The GitHub repository nazarlielmaddin/vehicle-recognizer contains a labelled image folder "makes" with 34 categories: BAIC, BMW, BYD, Bentley, Changan, Chery, Chevrolet, DFSK, Ford, GAC, Geely, GWM, HOWO, Haval, Honda, Hyundai, Infiniti, Jeep, Kia, Lada, Land Rover, Lexus, Li Auto, Lynk, Lynk and Co, Mazda, Mercedes-Benz, Mitsubishi, Nissan, Porsche, Soueast, Toyota, Volkswagen, Zeekr. Examples follow, each with its label.

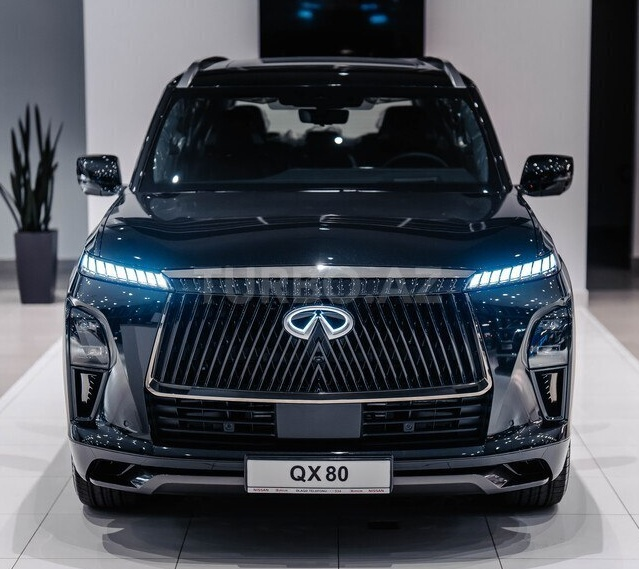
Label: Infiniti

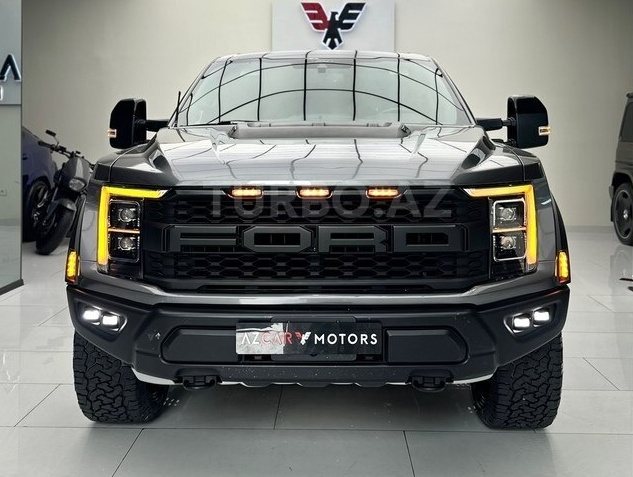
Label: Ford

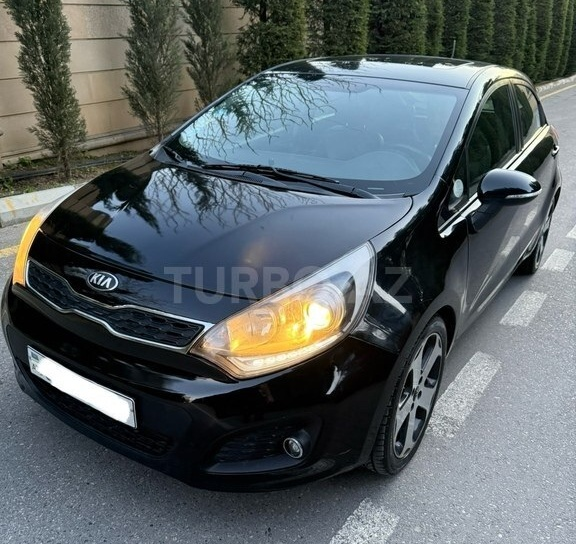
Label: Kia

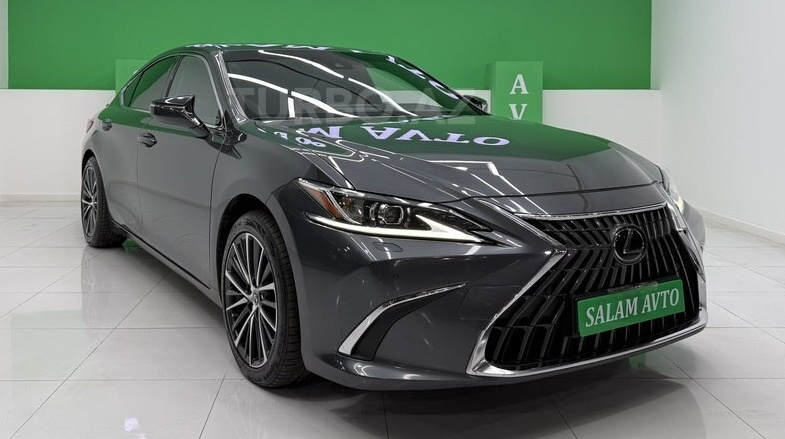
Label: Lexus

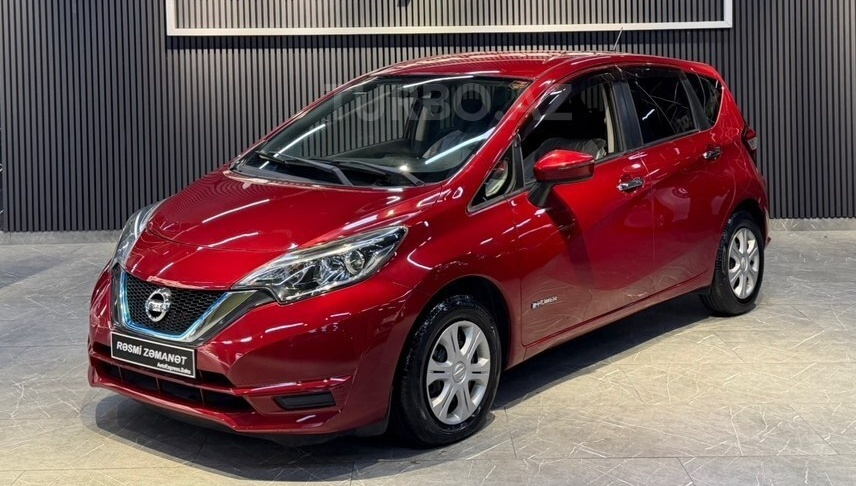
Label: Nissan

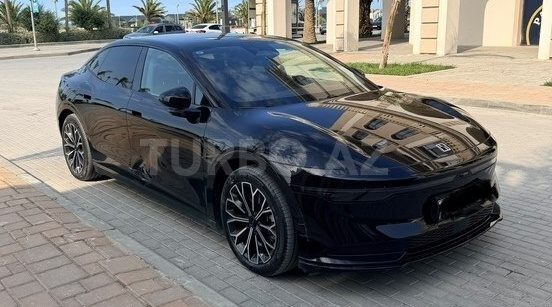
Label: Zeekr
